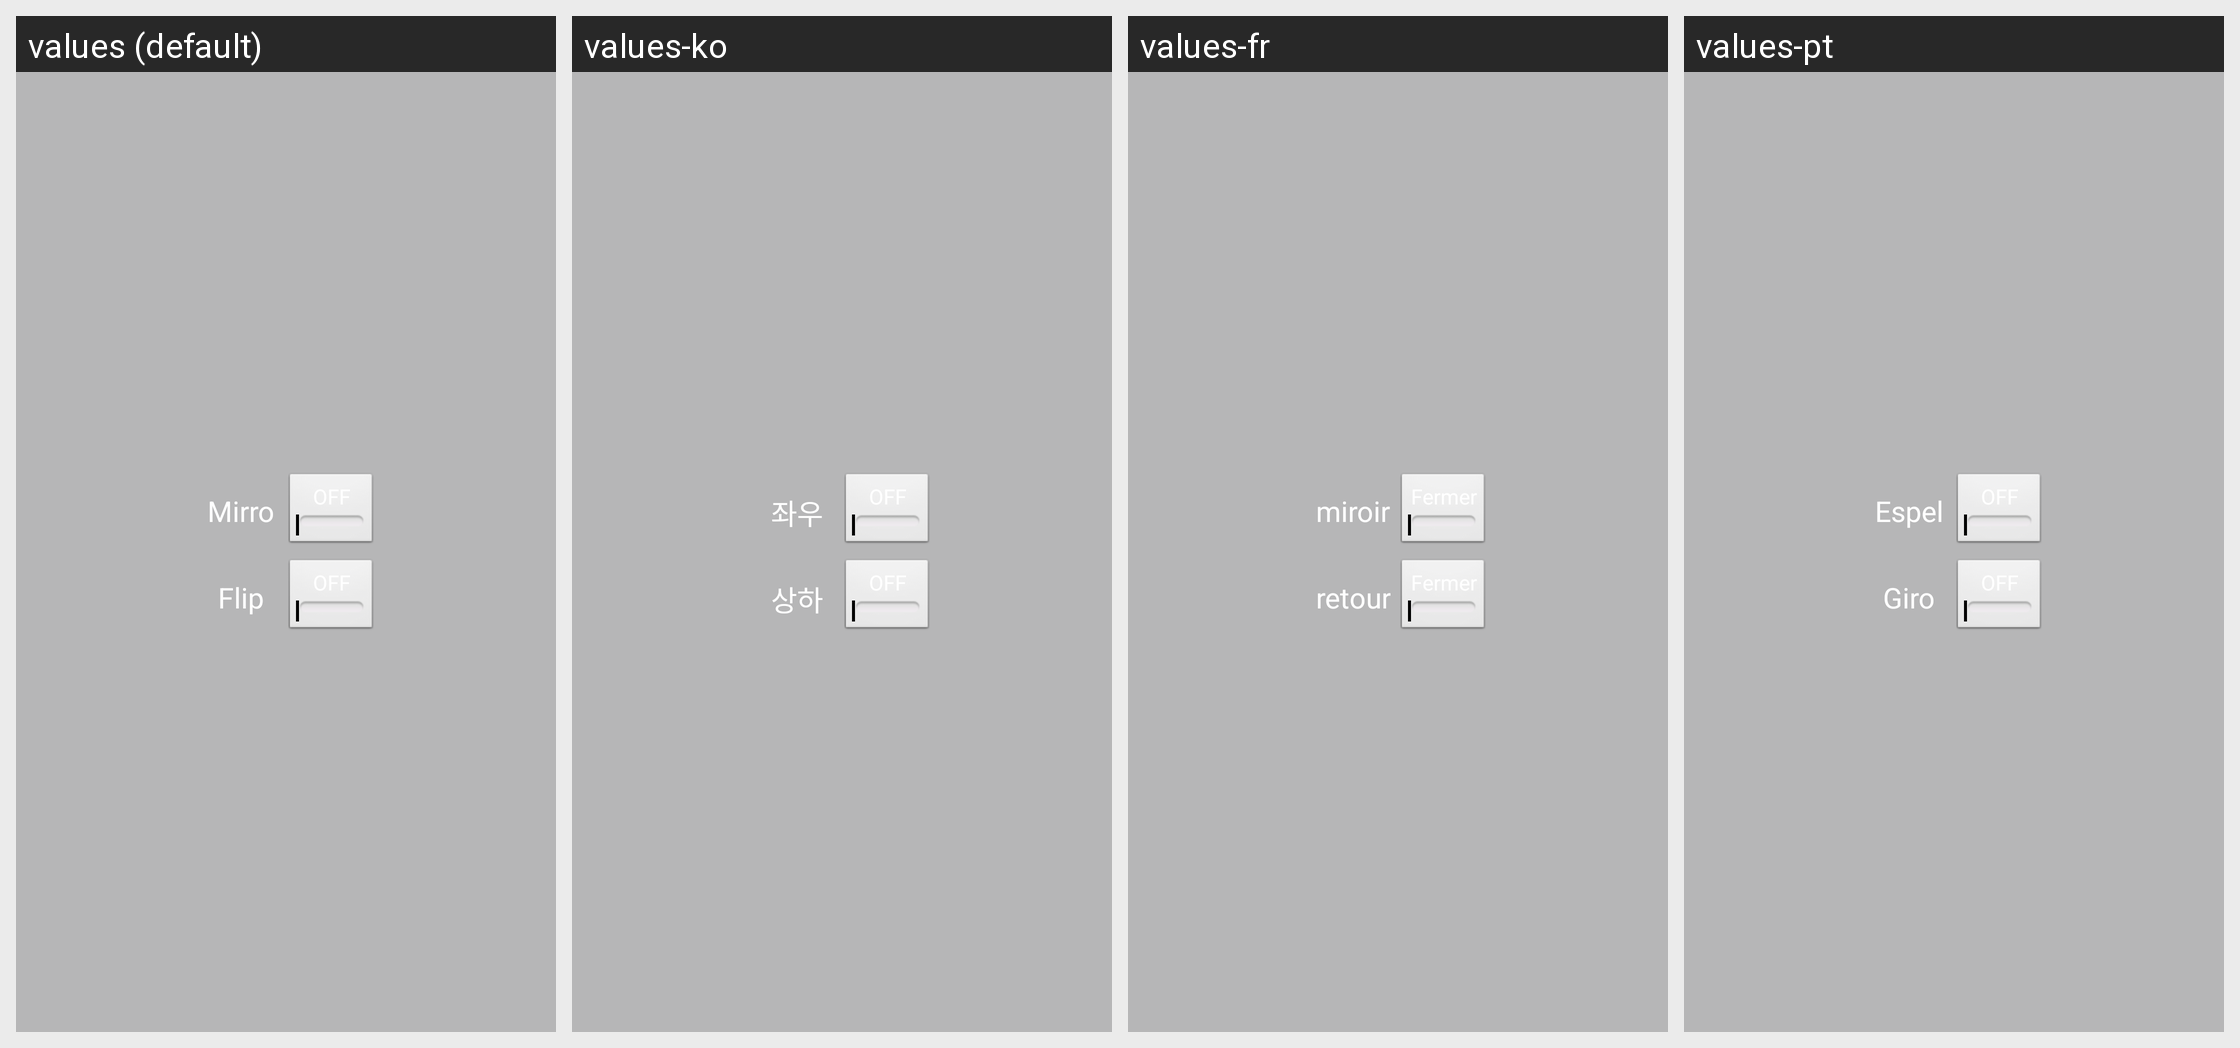

Here is an Android app screen in its default locale and in the app's own translations. Write out the translated-string differences for the strings that appear on this screen.
Android screen res/layout/popview_mirror_flip.xml rendered under 4 locales, left to right: values (default), values-ko, values-fr, values-pt. Device: Nexus 5 (rendered at 1080×1920; each locale shown at half size, 540×960, under a caption strip naming it); theme AppTheme.
Other locales in the repository, not shown: values-de, values-es, values-it, values-ja, values-tr, values-vi, values-zh-rCN.
Strings drawn on this screen, with the default value and each locale's value (text and hints the layout hard-codes, and strings that could not be matched under every locale, appear in the picture but are not listed):

txt_live_mirror
  values: Mirror
  values-ko: 좌우반전
  values-fr: miroir
  values-pt: Espelho

txt_live_flip
  values: Flip
  values-ko: 상하반전
  values-fr: retourner
  values-pt: Giro
